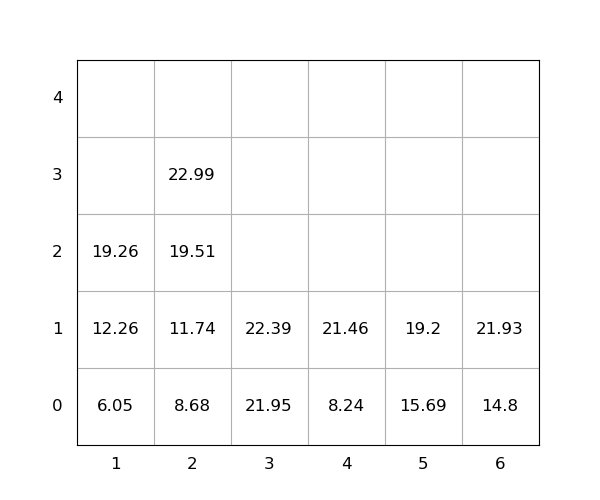

Source data for this figure (header and first rows):
idx, loc_x, loc_y, loc_z, weight, seq, emerg, reloc, size(ft)
1, 3, 0, 0, 21.95, 1, 0, 0, 20
2, 4, 0, 0, 8.24, 2, 0, 0, 20
3, 4, 0, 1, 21.46, 3, 0, 0, 20
4, 5, 0, 0, 15.69, 4, 0, 0, 20
5, 2, 0, 0, 8.68, 5, 0, 0, 20
6, 6, 0, 0, 14.8, 6, 0, 0, 20
7, 2, 0, 1, 11.74, 7, 0, 0, 20
8, 6, 0, 1, 21.93, 8, 0, 0, 20
9, 2, 0, 2, 19.51, 9, 0, 0, 20
10, 3, 0, 1, 22.39, 10, 0, 0, 20
11, 1, 0, 0, 6.05, 11, 0, 0, 20
12, 1, 0, 1, 12.26, 12, 0, 0, 20
13, 1, 0, 2, 19.26, 13, 0, 0, 20
14, 2, 0, 3, 22.99, 14, 0, 0, 20
15, 5, 0, 1, 19.2, 15, 0, 0, 20
